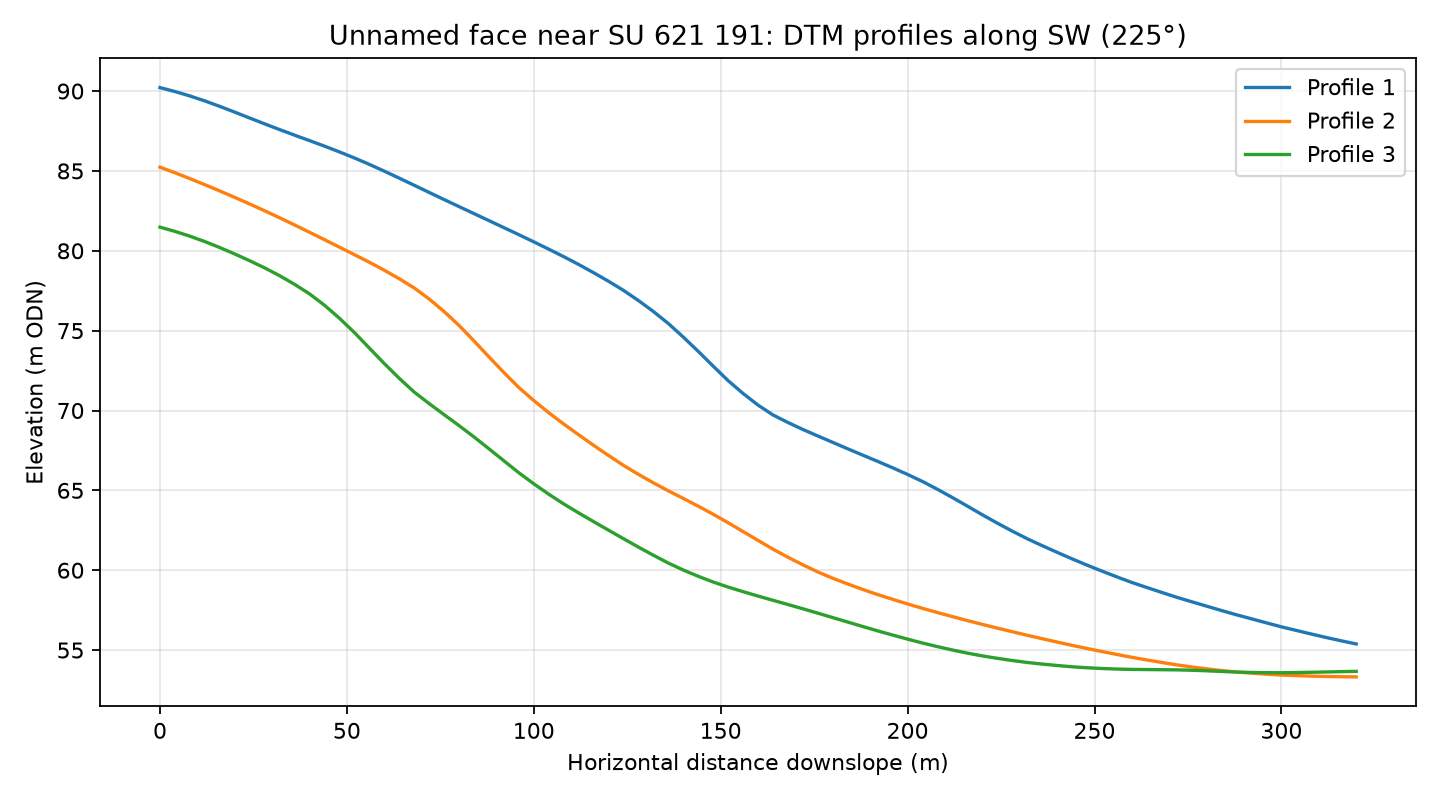

Data behind this chart, as committed beside it:
profile, distance_m, elevation_m
1, 0.0, 90.22
1, 4.0, 89.97
1, 8.0, 89.69
1, 12.0, 89.38
1, 16.0, 89.04
1, 20.0, 88.68
1, 24.0, 88.31
1, 28.0, 87.95
1, 32.0, 87.59
1, 36.0, 87.24
1, 40.0, 86.9
1, 44.0, 86.55
1, 48.0, 86.19
1, 52.0, 85.81
1, 56.0, 85.41
1, 60.0, 84.98
1, 64.0, 84.55
1, 68.0, 84.1
1, 72.0, 83.65
1, 76.0, 83.21
1, 80.0, 82.77
1, 84.0, 82.33
1, 88.0, 81.89
1, 92.0, 81.45
1, 96.0, 81.01
1, 100.0, 80.56
1, 104.0, 80.1
1, 108.0, 79.63
1, 112.0, 79.14
1, 116.0, 78.63
1, 120.0, 78.09
1, 124.0, 77.52
1, 128.0, 76.88
1, 132.0, 76.2
1, 136.0, 75.44
1, 140.0, 74.59
1, 144.0, 73.7
1, 148.0, 72.77
1, 152.0, 71.87
1, 156.0, 71.06
1, 160.0, 70.34
1, 164.0, 69.72
1, 168.0, 69.25
1, 172.0, 68.81
1, 176.0, 68.4
1, 180.0, 68
1, 184.0, 67.6
1, 188.0, 67.21
1, 192.0, 66.81
1, 196.0, 66.41
1, 200.0, 65.99
1, 204.0, 65.55
1, 208.0, 65.06
1, 212.0, 64.55
1, 216.0, 64.01
1, 220.0, 63.47
1, 224.0, 62.95
1, 228.0, 62.45
1, 232.0, 61.97
1, 236.0, 61.54
... 183 more rows
